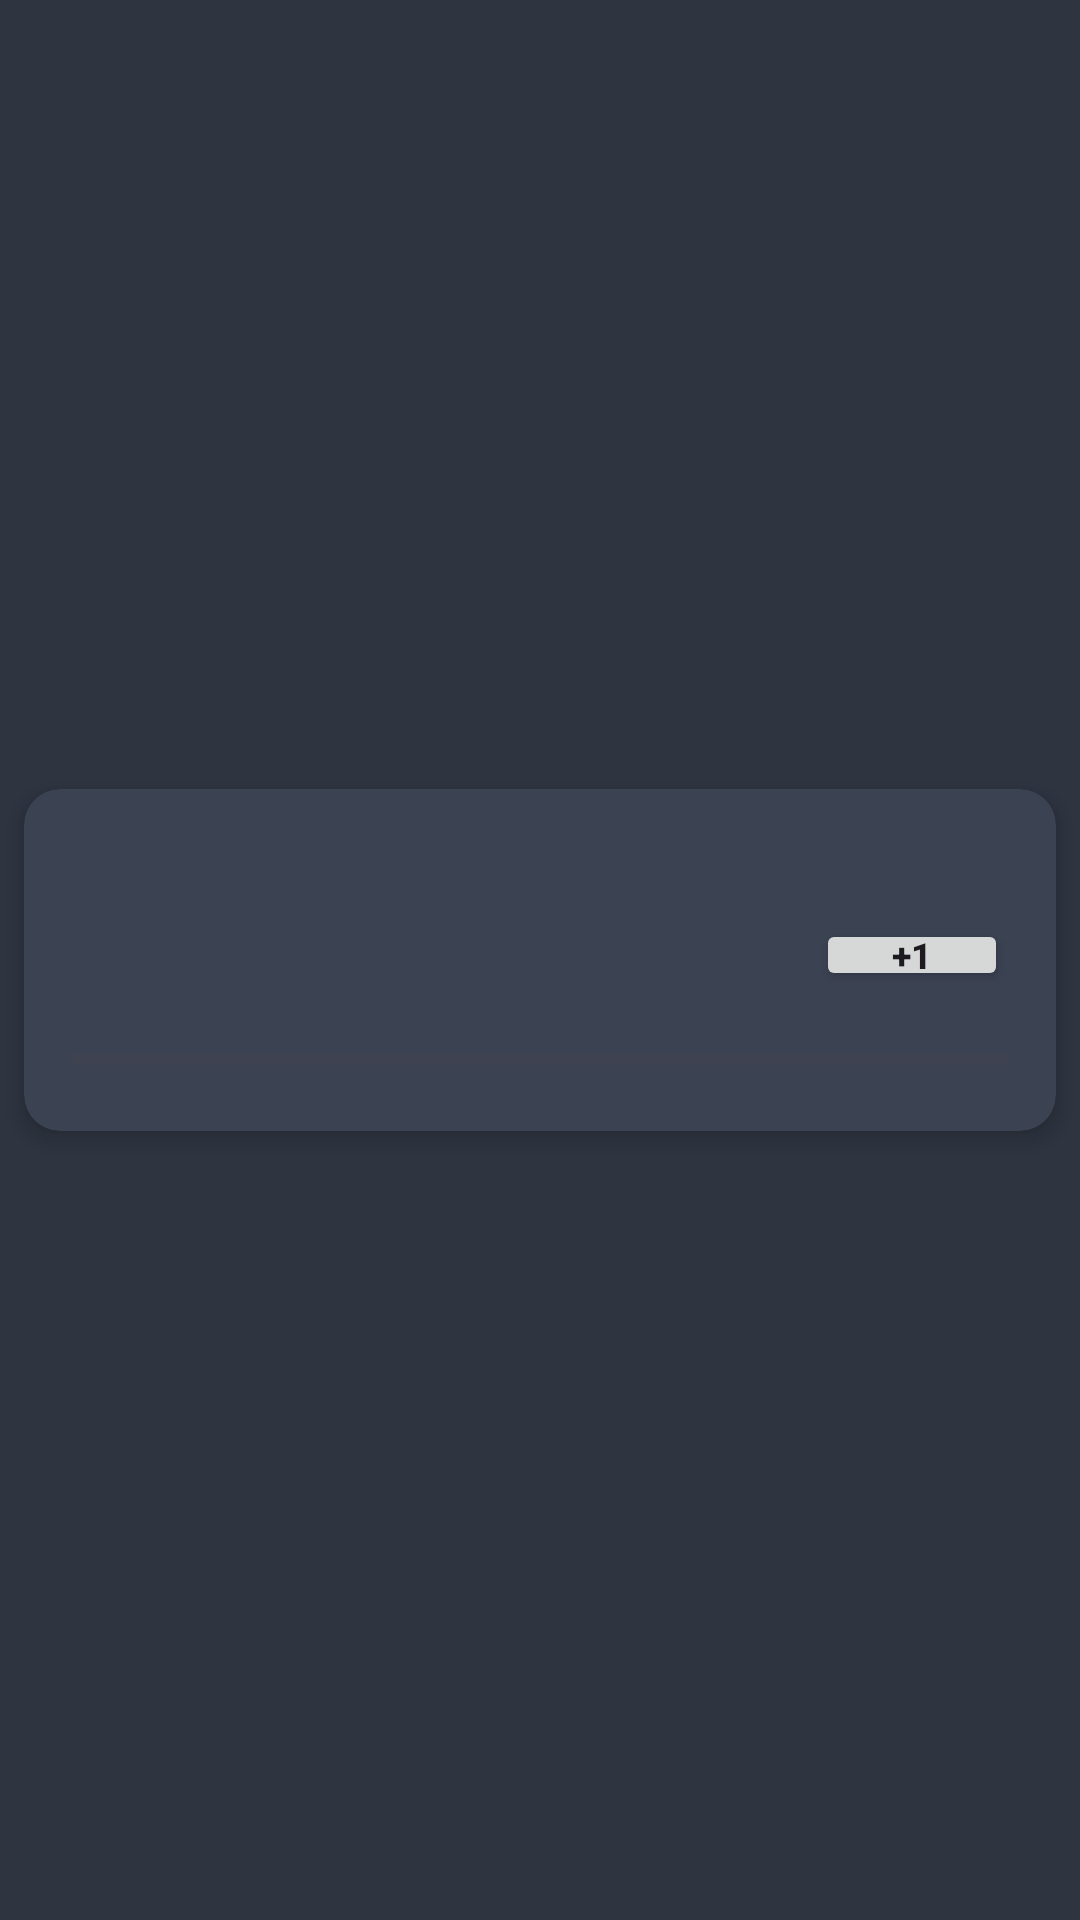

This screen was rendered from an Android layout file. Write that file and the resources it references.
<!-- AndroidManifest.xml: application theme Theme.ReadLog -->
<!-- res/layout/library_item.xml -->
<?xml version="1.0" encoding="utf-8"?>
<androidx.constraintlayout.widget.ConstraintLayout xmlns:android="http://schemas.android.com/apk/res/android"
    xmlns:app="http://schemas.android.com/apk/res-auto"
    xmlns:tools="http://schemas.android.com/tools"
    android:layout_width="match_parent"
    android:layout_height="wrap_content">

    <androidx.cardview.widget.CardView
        android:layout_width="match_parent"
        android:layout_height="wrap_content"
        android:layout_marginStart="8dp"
        android:layout_marginTop="4dp"
        android:layout_marginEnd="8dp"
        android:layout_marginBottom="4dp"
        app:cardBackgroundColor="?attr/colorSurface"
        app:cardCornerRadius="12dp"
        app:cardElevation="4dp"
        app:layout_constraintBottom_toBottomOf="parent"
        app:layout_constraintEnd_toEndOf="parent"
        app:layout_constraintStart_toStartOf="parent"
        app:layout_constraintTop_toTopOf="parent">

        <androidx.constraintlayout.widget.ConstraintLayout
            android:layout_width="match_parent"
            android:layout_height="wrap_content"
            android:padding="16dp">

            <TextView
                android:id="@+id/textBookTitle"
                android:layout_width="0dp"
                android:layout_height="wrap_content"
                android:layout_marginEnd="16dp"
                android:textColor="?attr/colorOnSurface"
                android:textSize="20sp"
                android:textStyle="bold"
                android:maxLines="1"
                android:ellipsize="end"
                app:layout_constraintEnd_toStartOf="@+id/textProgress"
                app:layout_constraintStart_toStartOf="parent"
                app:layout_constraintTop_toTopOf="parent"
                tools:text="Title" />

            <TextView
                android:id="@+id/textBookAuthor"
                android:layout_width="0dp"
                android:layout_height="wrap_content"
                android:layout_marginTop="4dp"
                android:layout_marginEnd="16dp"
                android:layout_marginBottom="16dp"
                android:ellipsize="end"
                android:maxLines="1"
                android:textColor="?attr/colorOnSurface"
                android:textSize="14sp"
                app:layout_constraintBottom_toTopOf="@+id/cardProgressBar"
                app:layout_constraintEnd_toStartOf="@+id/textProgress"
                app:layout_constraintStart_toStartOf="parent"
                app:layout_constraintTop_toBottomOf="@+id/textBookTitle"
                tools:text="Author" />

            <TextView
                android:id="@+id/textProgress"
                android:layout_width="wrap_content"
                android:layout_height="wrap_content"
                android:layout_marginEnd="12dp"
                android:layout_marginBottom="16dp"
                android:textColor="?attr/colorOnSurface"
                android:textSize="16sp"
                android:textStyle="bold"
                app:layout_constraintBottom_toTopOf="@+id/cardProgressBar"
                app:layout_constraintEnd_toStartOf="@+id/plusOneButton"
                tools:text="383 / ?" />

            <Button
                android:id="@+id/plusOneButton"
                android:layout_width="64dp"
                android:layout_height="24dp"
                android:elevation="8dp"
                android:insetTop="0dp"
                android:insetBottom="0dp"
                android:padding="0dp"
                android:text="@string/plus_one"
                android:textSize="12sp"
                android:textStyle="bold"
                app:layout_constraintBottom_toBottomOf="@+id/textProgress"
                app:layout_constraintEnd_toEndOf="parent"
                app:layout_constraintTop_toTopOf="@+id/textProgress" />

            <ProgressBar
                android:id="@+id/cardProgressBar"
                style="?android:attr/progressBarStyleHorizontal"
                android:layout_width="0dp"
                android:layout_height="wrap_content"
                app:layout_constraintBottom_toBottomOf="parent"
                app:layout_constraintEnd_toEndOf="parent"
                app:layout_constraintStart_toStartOf="parent" />

        </androidx.constraintlayout.widget.ConstraintLayout>
    </androidx.cardview.widget.CardView>
</androidx.constraintlayout.widget.ConstraintLayout>
<!-- resources referenced by this layout -->
<resources>
  <string name="plus_one">+1</string>
  <style name="Theme.ReadLog" parent="Base.Theme.ReadLog" />
  <style name="Base.Theme.ReadLog" parent="Theme.Material3.DayNight.NoActionBar">
      
      
      <item name="android:windowBackground">@color/polar_night1</item>
  
      <item name="colorSecondaryContainer">@color/polar_night2</item>
      <item name="colorSurface">@color/polar_night2</item>
  
      <item name="colorPrimary">@color/frost3</item>
  
      <item name="colorOnSurface">@color/snow_storm3</item>
      <item name="colorOnPrimary">@color/polar_night1</item>
  </style>
  <color name="polar_night1">#2e3440</color>
  <color name="polar_night2">#3b4252</color>
  <color name="frost3">#81a1c1</color>
  <color name="snow_storm3">#eceff4</color>
</resources>
